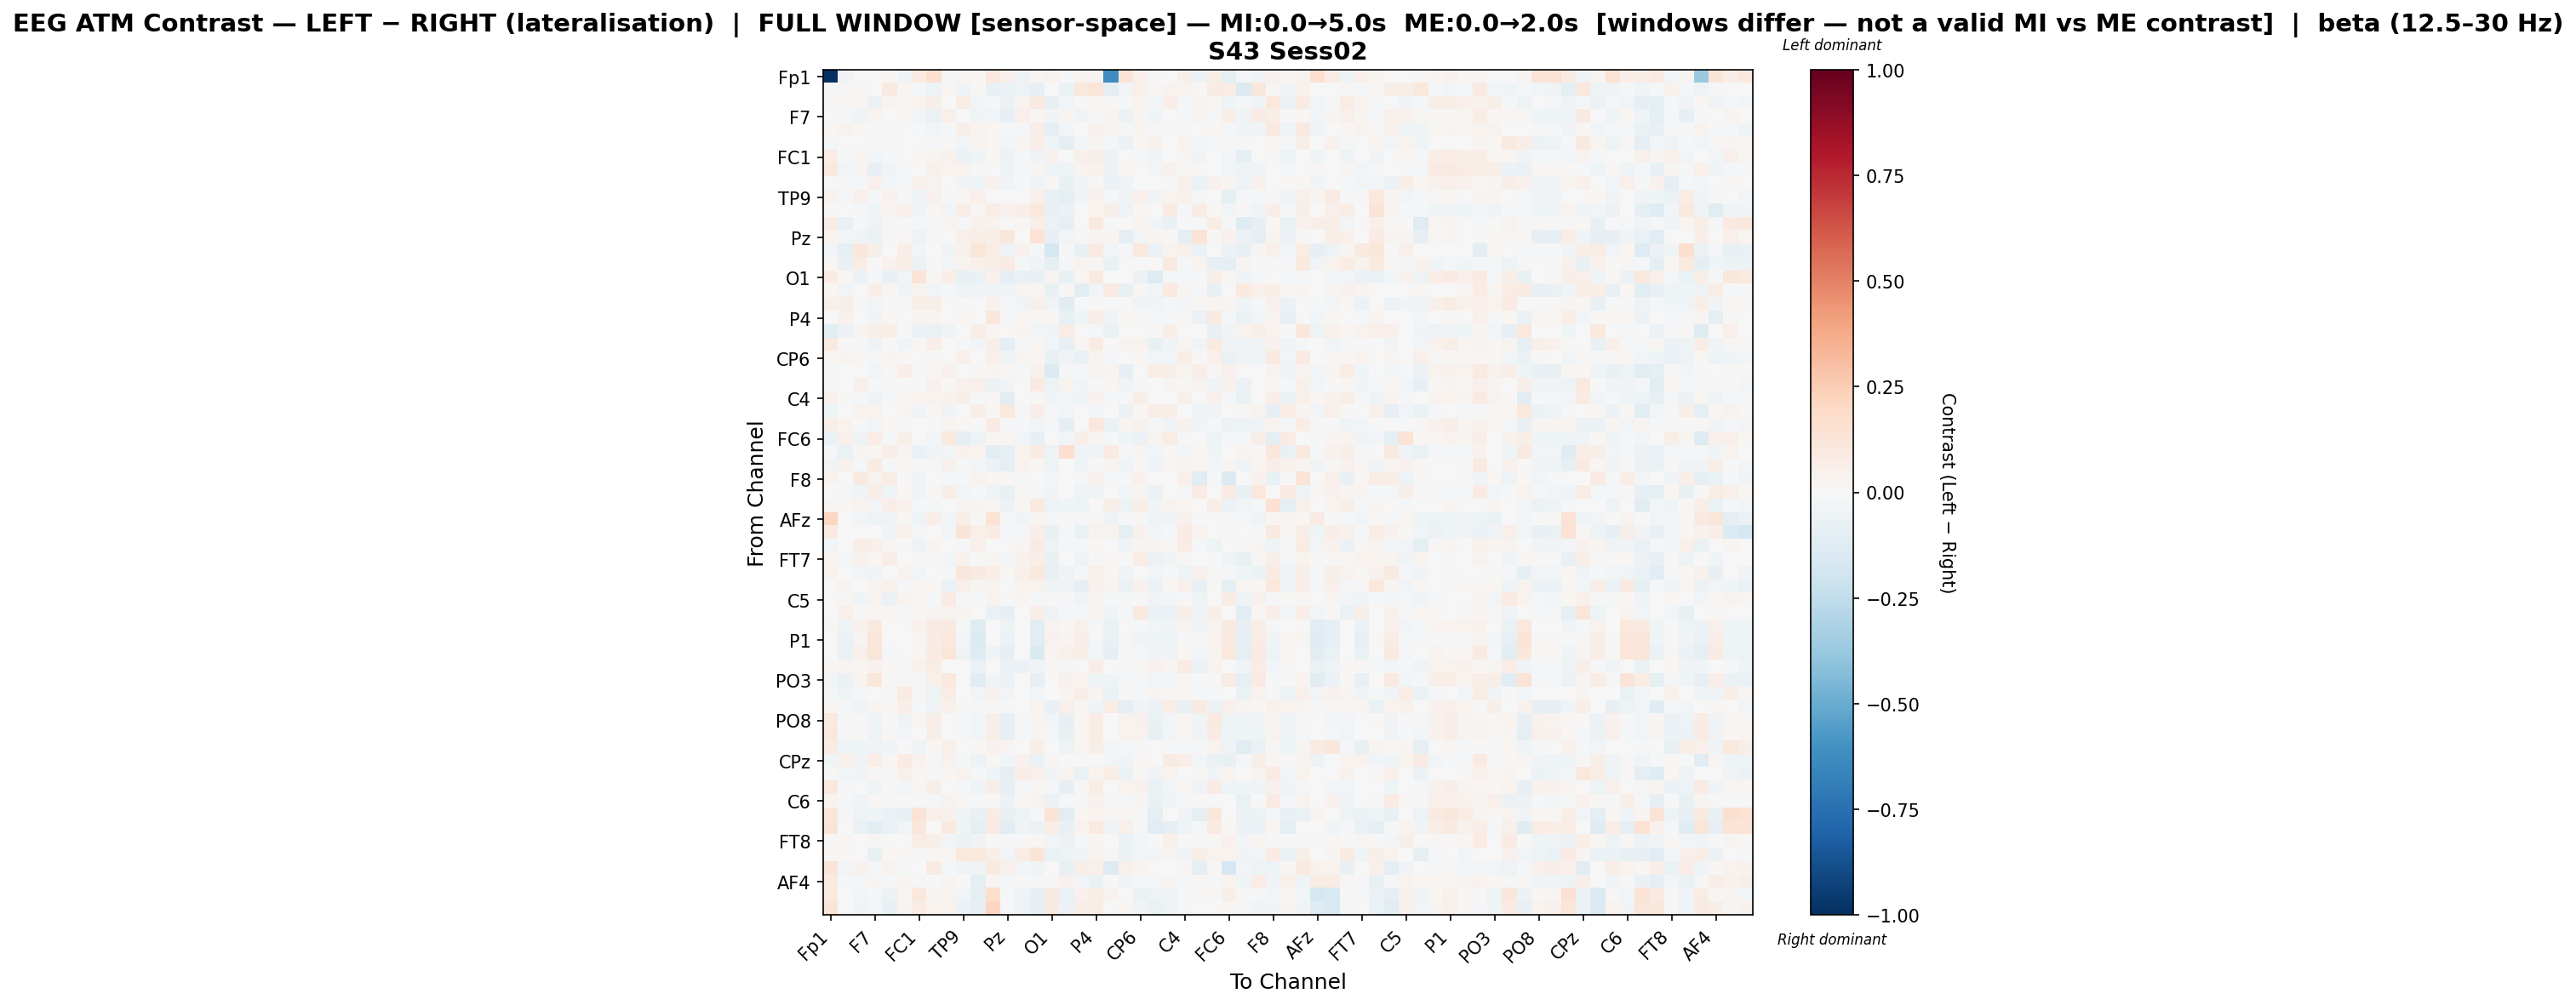

The file beside this chart, header and first rows:
, Fp1, Fz, F3, F7, FT9, FC5, FC1, C3, T7, TP9, CP5, CP1, Pz, P3, P7, O1, Oz, O2, P4, P8, TP10, CP6, CP2
Fp1, -1.0, -0.03589, -0.0005226, 0.0008094, 0.01608, -0.03849, 0.08132, 0.1645, -0.01525, 0.01912, 0.02159, 0.102, 0.03977, -0.04844, 0.01998, 0.03752, -0.02016, 0.03014, 0.03079, -0.6266, 0.128, 0.0482, -0.01488
Fz, -0.01365, 0.008031, 0.01136, 0.005561, 0.08695, 0.01995, -0.01877, -0.05243, 0.02164, -0.03714, 0.01052, -0.07615, -0.05543, -0.05326, -0.08058, -0.005679, -0.06946, 0.1071, 0.1174, -0.08943, -0.02582, 0.05206, 0.009102
F3, 0.01297, 0.008256, 0.02145, -0.05624, 0.02499, 0.009235, 0.03368, 0.0566, -0.007479, 0.07203, -0.02692, -0.02024, -0.05959, 0.03671, 0.08988, -0.07814, -0.02471, 0.0009183, 0.02161, 0.01147, -0.01323, 0.03471, -0.02618
F7, -0.004073, -0.008856, -0.04656, 0.02481, -0.002776, 0.0204, -0.02461, -0.06526, 0.04833, 0.007049, -0.04609, -0.02456, -0.08418, 0.04936, 0.02139, -0.03369, 0.02517, -0.03328, 0.003264, 0.02963, -0.055, 0.02928, -0.04609
FT9, 0.02037, 0.03661, 0.02003, -0.01873, 0.01447, 0.003294, -0.01304, -0.02347, -0.01532, 0.05822, 0.03139, 0.01752, -0.02171, -0.008336, 0.06426, -0.08876, -0.02616, -0.003367, 0.04557, 0.02983, -0.02091, 0.03059, -0.0125
FC5, -0.01946, -0.004636, -0.000969, 0.01394, -0.01064, 0.0006345, -0.006527, -0.01317, 0.01529, -0.02913, 0.03354, 0.007937, -0.02639, 0.03049, 0.0699, -0.03922, -0.09279, -0.028, 0.03002, -0.01217, -0.06113, 0.01656, 0.04158
FC1, 0.07084, -0.009875, 0.02433, -0.03053, -0.02224, -0.006262, 0.02219, 0.02358, 0.04602, -0.05598, -0.04396, 0.01573, -0.06106, -0.009637, -0.03639, 0.04249, -0.0009983, 0.0524, 0.05888, -0.05701, -0.007753, -0.01398, -0.03674
C3, 0.1054, -0.02395, 0.02693, -0.08039, -0.03488, -0.01314, -0.0006828, 0.04898, 0.03229, 0.03204, -0.009117, -0.00437, -0.04911, -0.0176, 0.02892, -0.05209, -0.05205, 0.03421, 0.04533, -0.05739, 0.02134, -0.0002782, -0.02592
T7, -0.002497, -0.009934, -0.0102, 0.05383, -0.03039, -0.00783, 0.03906, 0.03618, -0.005484, -0.03221, -0.04056, 0.04364, -0.03611, -0.01351, -0.03177, 0.01276, -0.07271, -0.03834, 0.01013, -0.06064, -0.03415, 0.006893, 0.0025
TP9, 0.03542, -0.01456, 0.04938, -0.01011, 0.04064, -0.02281, -0.04893, 0.03941, -0.01326, 0.02319, 0.04715, -0.007112, -0.0005566, 0.002484, 0.0527, -0.07371, -0.09021, -0.03167, 0.04662, -0.01499, -0.03772, 0.04694, -0.03328
CP5, 0.01476, 0.007388, -0.011, -0.05013, 0.0366, 0.05278, -0.03518, 0.01641, -0.02772, 0.0774, 0.01473, 0.07811, 0.04119, 0.06308, 0.1083, -0.07391, -0.05569, -0.004742, 0.03132, 0.06139, -0.04987, 0.0189, 0.001396
CP1, 0.07108, -0.07406, -0.02198, -0.05083, -0.01507, -0.006719, -0.02113, -0.0166, 0.02922, -0.01251, 0.04264, 0.0363, -0.006064, 0.01335, 0.06804, -0.05639, -0.08251, 0.007789, 0.101, -0.009189, 0.002676, 0.03823, -0.03655
Pz, 0.03623, -0.03009, -0.03252, -0.06303, 0.01027, 0.01389, -0.04815, -0.01174, -0.006203, 0.04755, 0.06617, 0.06815, 0.1165, -0.003129, 0.1458, -0.08188, -0.02394, 0.01372, 0.02565, 0.02837, -0.09228, -0.02621, 0.02406
P3, -0.03056, -0.08686, 0.1116, 0.05614, 0.003245, 0.06978, -0.03117, 0.001146, -0.03532, 0.04329, 0.1182, 0.07483, -0.04952, 0.04635, -0.01932, -0.1768, -0.02105, -0.07189, 0.09075, -0.02729, -0.01977, 0.1092, -0.06043
P7, 0.01784, -0.06867, 0.07741, 0.002605, 0.04268, 0.06828, -0.05855, 0.01172, -0.02971, 0.03345, 0.05405, 0.06075, 0.07958, -0.02338, -0.03506, -0.09554, -0.01492, 0.03508, 0.02305, -0.06888, -0.002935, 0.006424, -0.001062
O1, 0.08302, 0.0209, -0.05847, -0.02338, -0.07109, -0.02419, 0.125, 0.0144, 0.06789, -0.07237, -0.06707, 0.04508, -0.08873, -0.0683, -0.07346, 0.02685, -0.07708, 0.01792, 0.09621, -0.002133, 0.0003292, -0.05796, -0.1321
Oz, 0.0223, -0.02487, 0.004858, 0.06794, 0.01932, -0.03724, 0.03668, -0.02641, -0.02341, -0.05081, -0.0322, -0.0538, -0.03888, 0.03052, 0.0172, -0.07263, 0.01024, -0.1027, -0.02884, 0.08566, -0.07739, 0.01694, -0.02712
O2, 0.0509, 0.06063, 0.0102, -0.02522, 0.008051, 0.002047, 0.06029, 0.05666, -0.007069, -0.006399, -0.007323, 0.04483, -0.02331, -0.03313, 0.05264, -0.03575, -0.1127, 0.00427, 0.01553, -0.001325, -0.004736, -0.0324, -0.03288
P4, 0.005925, 0.04227, 0.001425, -0.03352, 0.0162, 0.006432, 0.02875, 0.03072, -0.005723, 0.01821, -0.00186, 0.1094, -0.02317, 0.01568, 0.009612, 0.009636, -0.07559, -0.04153, 0.06678, -0.033, 0.01788, 0.01313, -0.01133
P8, -0.1019, -0.05485, 0.02823, 0.05634, 0.05511, 0.006101, -0.05624, -0.06634, -0.0461, 0.001979, 0.07182, 0.0186, 0.001045, 0.03038, -0.02716, -0.0347, 0.07152, -0.001921, -0.0189, -0.06484, 0.0, 0.003932, 0.01409
TP10, 0.09835, -0.002819, 0.007639, -0.05036, 0.005953, -0.03432, 0.01189, 0.0691, -0.001339, -0.01251, -0.03074, 0.05515, -0.08603, -0.01925, 0.02231, -0.02657, -0.08124, 0.01696, 0.07869, -0.0003455, 0.03207, 0.0386, -0.07271
CP6, 0.01882, 0.02802, 0.01672, -0.01019, 0.02944, 0.008476, 0.004069, 0.01108, -0.003936, 0.04835, 0.001566, 0.05087, -0.04492, 0.02822, 0.02338, -0.07511, -0.03413, -0.06493, 0.03235, -0.016, 0.005055, 0.02212, -0.02399
CP2, -0.009802, 0.00505, 0.004063, -0.0273, 0.01368, 0.0683, -0.01246, 0.01424, 0.04229, -0.003708, 0.01061, 0.02385, 0.009921, -0.02287, 0.03982, -0.1339, -0.02221, -0.01636, 0.03799, 0.02745, -0.07845, 0.004891, 0.07498
Cz, 0.009116, 0.005609, 0.0519, 0.00595, 0.01269, -0.006761, -0.007233, 0.04673, -0.001705, 0.03949, 0.04919, -0.06173, -0.03009, 0.003884, 0.09259, -0.05352, 0.03554, -0.03626, -0.002461, 0.01761, -0.04454, -0.01641, 0.002499
C4, 0.0437, 0.01303, -0.01648, -0.04964, -0.01919, 0.02241, 0.03322, 0.03141, 0.04449, 0.05663, -0.02056, 0.01217, -0.1093, 0.005503, 0.01172, -0.03733, -0.02368, -0.04207, 0.03921, -0.0179, -0.01083, 0.06155, -0.002399
T8, -0.04314, -0.0007199, 0.03383, 0.03753, 0.0008744, 0.03078, -0.03347, 0.02161, -0.03281, 0.0007676, 0.06574, 0.02243, 0.1088, -0.01707, 0.06538, -0.02114, -0.02602, 0.00593, -0.025, -0.003179, -0.05723, 0.01567, 0.06352
FT10, 0.06547, 0.03666, 0.005802, -0.03032, 0.01693, -0.02177, 0.00131, 0.006419, 0.03088, 0.01572, -0.001822, 0.08351, -0.01101, -0.02215, -0.02954, -0.01168, -0.09251, -0.002869, 0.1105, -0.06283, 0.02799, 0.04535, -0.009382
FC6, -0.05543, 0.05145, -0.05102, 0.07077, -0.02157, 0.05528, -0.003429, -0.02577, 0.09679, -0.1007, -0.0491, 0.02309, 0.01996, -0.02353, -0.08248, -0.002089, -0.03118, 0.05601, 0.03085, -0.02008, -0.04089, -0.05655, 0.03213
FC2, -0.01714, -0.06942, 0.02787, 0.01856, 0.05608, 0.02444, -0.06225, -0.03354, -0.0297, 0.04315, 0.0348, -0.1116, -0.08015, 0.03878, 0.07928, -0.04847, 0.1643, -0.03475, -0.03337, 0.08452, -0.02116, 0.02757, -0.03047
F4, -0.0315, 0.04644, -0.02168, 0.08181, -0.01808, 0.01861, -0.002874, -0.01973, 0.04328, -0.007454, -0.02707, -0.0548, -0.09794, 0.03238, 0.009954, -0.04899, 0.007286, -0.03944, 0.006426, 0.02727, -0.04451, 0.01162, -0.03811
F8, 0.03698, -0.004438, 0.08712, 0.03717, 0.07373, -0.005525, -0.03266, -0.007399, -0.0219, -0.01213, 0.0355, 0.02036, 0.01224, -0.0137, 0.002801, -0.02815, -0.007285, -0.01011, 0.04286, -0.01258, -0.01854, 0.04281, 0.0008342
AF7, -0.005817, -0.009656, -0.03442, 0.06307, -0.0415, 0.02114, -0.03617, 0.01413, 0.05479, -0.02819, -0.0149, -0.03849, -0.07716, 0.01163, -0.007832, -0.03193, 0.005561, -0.0473, -0.03971, 0.00575, -0.02724, 0.02593, -0.05852
AF3, 0.02658, 0.01319, 0.03731, -0.02635, 0.06273, 0.04207, -0.01611, -0.02269, 0.003664, 0.02719, 0.02729, 0.01741, -0.05772, 0.01398, 0.09542, -0.0477, -0.04085, -0.0517, 0.003137, 0.05512, -0.05302, 0.05758, -0.03328
AFz, 0.2163, 0.0, -0.02407, -0.04876, -0.05172, 0.0177, -0.04948, 0.06924, -0.02357, 0.06828, 0.007823, 0.1332, -0.02063, -0.039, 0.02564, -0.02144, -0.006792, -0.009487, 0.008666, -0.04817, -0.01287, 0.01486, -0.04514
F1, 0.08611, 0.00462, 0.00388, -0.003767, -0.03496, 0.04815, -0.01493, 0.00688, -0.02754, 0.1322, 0.05343, 0.07269, -0.01687, -0.02108, 0.06668, -0.07108, -0.01006, -0.06846, 0.03569, 0.03208, -0.09318, 0.04065, -0.02515
F5, -0.02867, -0.001591, 0.06253, 0.0505, 0.0137, -0.0061, -0.04701, 0.02444, 3.8906916666217334e-05, -0.01328, 0.04795, -0.007116, -0.0007475, 0.02378, 0.08285, -0.05109, -0.01761, -0.009276, 0.01668, -0.007674, -0.03476, 0.02554, 0.03042
FT7, 0.02479, -0.008925, 0.04497, 0.0199, 0.06629, 0.001092, 0.009407, 0.01075, -0.02699, 0.03918, 0.001481, 0.02721, -0.02745, 0.04106, 0.06386, -0.07333, -0.001985, -0.05443, 0.01334, 0.01427, -0.00312, 0.07041, -0.06234
FC3, 0.03748, 0.005194, -0.02417, -0.03823, 0.001209, 0.03212, -0.02758, -0.006528, -0.01715, 0.1154, 0.09019, 0.06284, 0.02187, 0.04706, 0.1034, -0.07137, -0.03875, -0.02164, 0.05422, 0.01575, -0.03615, 0.003716, -0.02367
C1, 0.005557, 0.03042, 0.005454, 0.03661, 0.04598, -0.01347, 0.01156, 0.01583, -0.05846, 0.04852, 0.02882, 0.03199, 0.001939, 0.03616, 0.03491, -0.03952, -0.03757, -0.08017, 0.04214, 0.02435, -0.05957, 0.04575, -0.05647
C5, 0.003831, 0.01308, -0.0366, 0.03447, -0.05501, 0.03763, 0.02122, -0.008447, 0.08308, -0.02265, -0.0234, 0.03133, -0.004041, 0.03027, -0.01207, 0.006055, -0.02108, -0.04581, 0.02538, -0.02151, -0.01682, 0.007651, -0.03737
TP7, 0.007168, 0.0491, 0.01057, 0.01894, 0.01201, -0.01972, 0.02139, 0.02732, 0.03706, 0.02427, 0.001155, -0.06296, -0.08091, 0.00769, 0.05516, -0.04844, -0.008028, -0.02065, 0.03797, -0.03402, -0.01556, 0.09399, -0.06692
CP3, 0.009791, -0.04084, 0.0427, 0.1012, 3.229238645726291e-05, -0.002118, 0.0409, 0.07859, 0.09083, -0.02229, -0.1186, 0.001058, -0.04847, 0.0, -0.103, 0.03523, 0.01482, 0.04853, -0.019, -0.06524, -0.005056, -0.01598, -0.02972
P1, 0.001328, -0.06635, 0.0311, 0.1215, -0.003748, 0.001069, 0.02094, 0.07322, 0.1086, -0.02577, -0.1331, 0.0007884, -0.06024, 0.0, -0.1031, 0.04686, 0.02717, 0.06272, -0.02219, -0.06578, 0.008312, -0.03159, -0.04233
P5, 0.002651, -0.06769, 0.05406, 0.1235, -0.01608, -0.004562, 0.02254, 0.07953, 0.125, -0.04872, -0.1277, -0.03656, -0.08191, -0.005122, -0.1466, 0.03009, 0.04863, 0.05893, -0.02482, -0.08567, 0.01008, -0.0232, -0.03416
PO7, 0.01822, 0.02522, 0.02268, 0.04445, 0.009412, -0.002625, 0.04128, 0.0755, -0.002213, 0.006917, -0.06737, -0.007585, -0.05781, -0.06119, -0.03128, 0.01954, -0.01687, 0.005472, 0.06681, 0.0004253, -0.01699, 0.0154, 0.04687
PO3, -0.02636, -0.06252, 0.03582, 0.1162, 0.01112, 0.009087, -0.01479, 0.04954, 0.1044, -0.004938, -0.1127, -0.0334, -0.0583, 0.007609, -0.08177, -0.0006135, 0.04119, 0.03176, -0.05433, -0.04662, -0.01874, -0.0168, -0.02803
POz, -0.009386, -0.04015, -0.0137, -0.002283, -0.01632, 0.08201, 0.01307, -0.04696, 0.07107, -0.001677, -0.02577, 0.03986, -0.02697, 0.004529, -0.02741, 0.0005337, 0.02739, 0.06482, 0.03024, -0.06854, 0.008414, -0.01697, 0.03021
PO4, 0.02291, -0.0103, -0.04386, 0.02652, 0.01201, 0.06406, -0.01481, -0.03906, 0.0474, 0.01514, -0.02123, 0.00801, -0.008844, 0.003738, 0.03881, -0.0777, 0.05292, 0.01091, -0.04108, 0.07135, -0.08758, -0.03825, -0.055
PO8, 0.09951, -0.007757, 0.01299, -0.04385, 0.01165, -0.03588, 0.009968, 0.0636, -0.007279, -0.0127, -0.0289, 0.05964, -0.0786, -0.01923, 0.02354, -0.02415, -0.08404, 0.01734, 0.07547, 0.0, 0.03667, 0.04027, -0.06953
P6, 0.1078, -0.01286, 0.01005, -0.04832, 0.01125, -0.02578, 0.007771, 0.05949, -0.003439, -0.01229, -0.02897, 0.06223, -0.08457, -0.02047, 0.02795, -0.02037, -0.07713, 0.02045, 0.07565, -0.000359, 0.03756, 0.03746, -0.07036
P2, 0.08592, -0.03941, -0.03928, -0.03145, -0.03399, 0.005428, -0.03978, 0.02016, 0.04966, 0.001726, 0.02317, 0.04131, 0.0307, 0.003009, 0.06627, -0.002544, -0.05417, 0.01687, 0.05833, -0.02566, -0.01759, -0.01719, 0.00545
CPz, -0.04279, 0.04798, -0.0332, 0.06766, 0.01351, 0.08093, 0.04, -0.02247, 0.04584, -0.01367, -0.0543, 0.01032, -0.04422, 0.04388, -0.06988, 0.02768, -0.007754, 0.002033, -0.005315, -0.02821, -0.03264, 0.01707, 9.604186637646604e-05
CP4, 0.01319, -0.0242, -0.03719, 0.009298, -0.01799, 0.05411, 0.02069, -0.008745, 0.01928, 0.03662, -0.01753, -0.04516, -0.08623, 0.07031, 0.05156, -0.03478, 0.03381, -0.06744, 0.03709, 0.07197, -0.06639, 0.01313, -0.03781
TP8, 0.1059, -0.01078, 0.00641, -0.04536, 0.007921, -0.02532, 0.01061, 0.05704, -0.0008047, -0.01641, -0.03815, 0.05527, -0.08226, -0.0214, 0.02171, -0.01889, -0.08002, 0.01547, 0.07708, -0.0003485, 0.03215, 0.03956, -0.06863
C6, 0.03804, -0.01427, -0.03543, 0.01797, -0.007045, 0.007695, 0.002518, -0.01858, 0.03868, 0.02062, -0.008503, 0.004427, -0.05553, 0.01436, 0.03513, -0.06156, -0.01168, -0.01616, 0.04106, -0.0186, -0.01621, 0.03122, -0.06485
C2, 0.1209, -0.02166, -0.04997, -0.04616, -0.05971, -0.07165, 0.1358, 0.05241, 0.0457, -0.03573, -0.07405, 0.07421, -0.07401, -0.05244, -0.01597, 0.1259, -0.107, 0.01563, 0.03744, 0.01028, 0.01961, -0.0146, -0.09791
FC4, 0.1269, 0.003431, -0.06289, -0.1031, -0.06299, -0.02826, 0.1146, 0.006582, 0.08845, -0.0407, -0.09444, 0.07828, -0.112, -0.037, -0.06084, 0.06523, -0.07434, 0.03532, 0.09801, -0.03739, 0.05296, -0.02093, -0.1042
FT8, 0.009603, 0.02097, -0.0005266, 0.01114, -0.003952, -0.006581, 0.07539, 0.05976, -0.02835, -0.06151, -0.03636, -0.006458, -0.01926, 0.004162, 0.02013, -0.0242, -0.06188, -0.0225, 0.02585, -0.003307, -0.05767, -0.03058, 0.004393
F6, 0.01942, 0.008372, -0.004562, -0.0722, 0.02062, 0.01115, -0.01957, 0.01754, 0.01054, 0.1085, 0.09678, 0.06151, -0.02571, 0.07174, 0.1301, -0.06539, -0.04695, -0.03192, 0.03442, 0.007997, -0.06105, -0.02423, -0.0284
AF8, 0.1309, -0.02704, 0.03941, -0.01614, 0.03602, -0.01738, 0.004106, 0.07889, -0.02035, -0.0369, -0.04877, 0.09106, 0.04993, -0.02947, -0.04394, -0.005622, -0.07046, 0.05926, 0.04741, -0.1252, 0.05153, 0.02764, -0.005944
... 3 more rows
